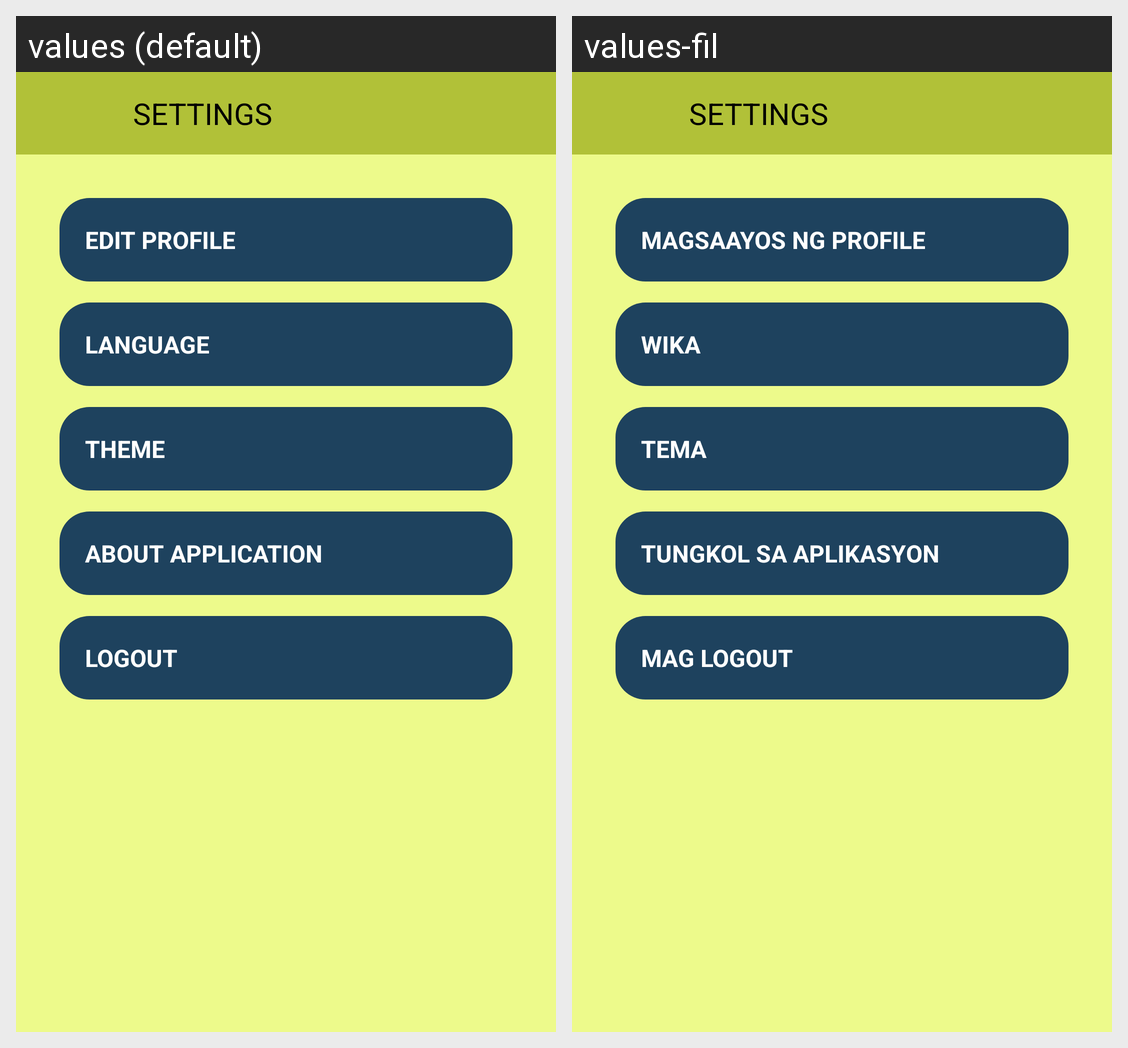

Locale-by-locale string values for the Android screen shown in this grid:
Android screen res/layout/fragment_settings.xml rendered under 2 locales, left to right: values (default), values-fil. Device: Nexus 5 (rendered at 1080×1920; each locale shown at half size, 540×960, under a caption strip naming it); theme Theme.GreenIQ.
Strings drawn on this screen, with the default value and each locale's value (text and hints the layout hard-codes, and strings that could not be matched under every locale, appear in the picture but are not listed):

settings
  values: SETTINGS
  values-fil: SETTINGS

edit_profile
  values: EDIT PROFILE
  values-fil: MAGSAAYOS NG PROFILE

language
  values: LANGUAGE
  values-fil: WIKA

theme
  values: THEME
  values-fil: TEMA

about_application
  values: ABOUT APPLICATION
  values-fil: TUNGKOL SA APLIKASYON

logout
  values: LOGOUT
  values-fil: MAG LOGOUT
